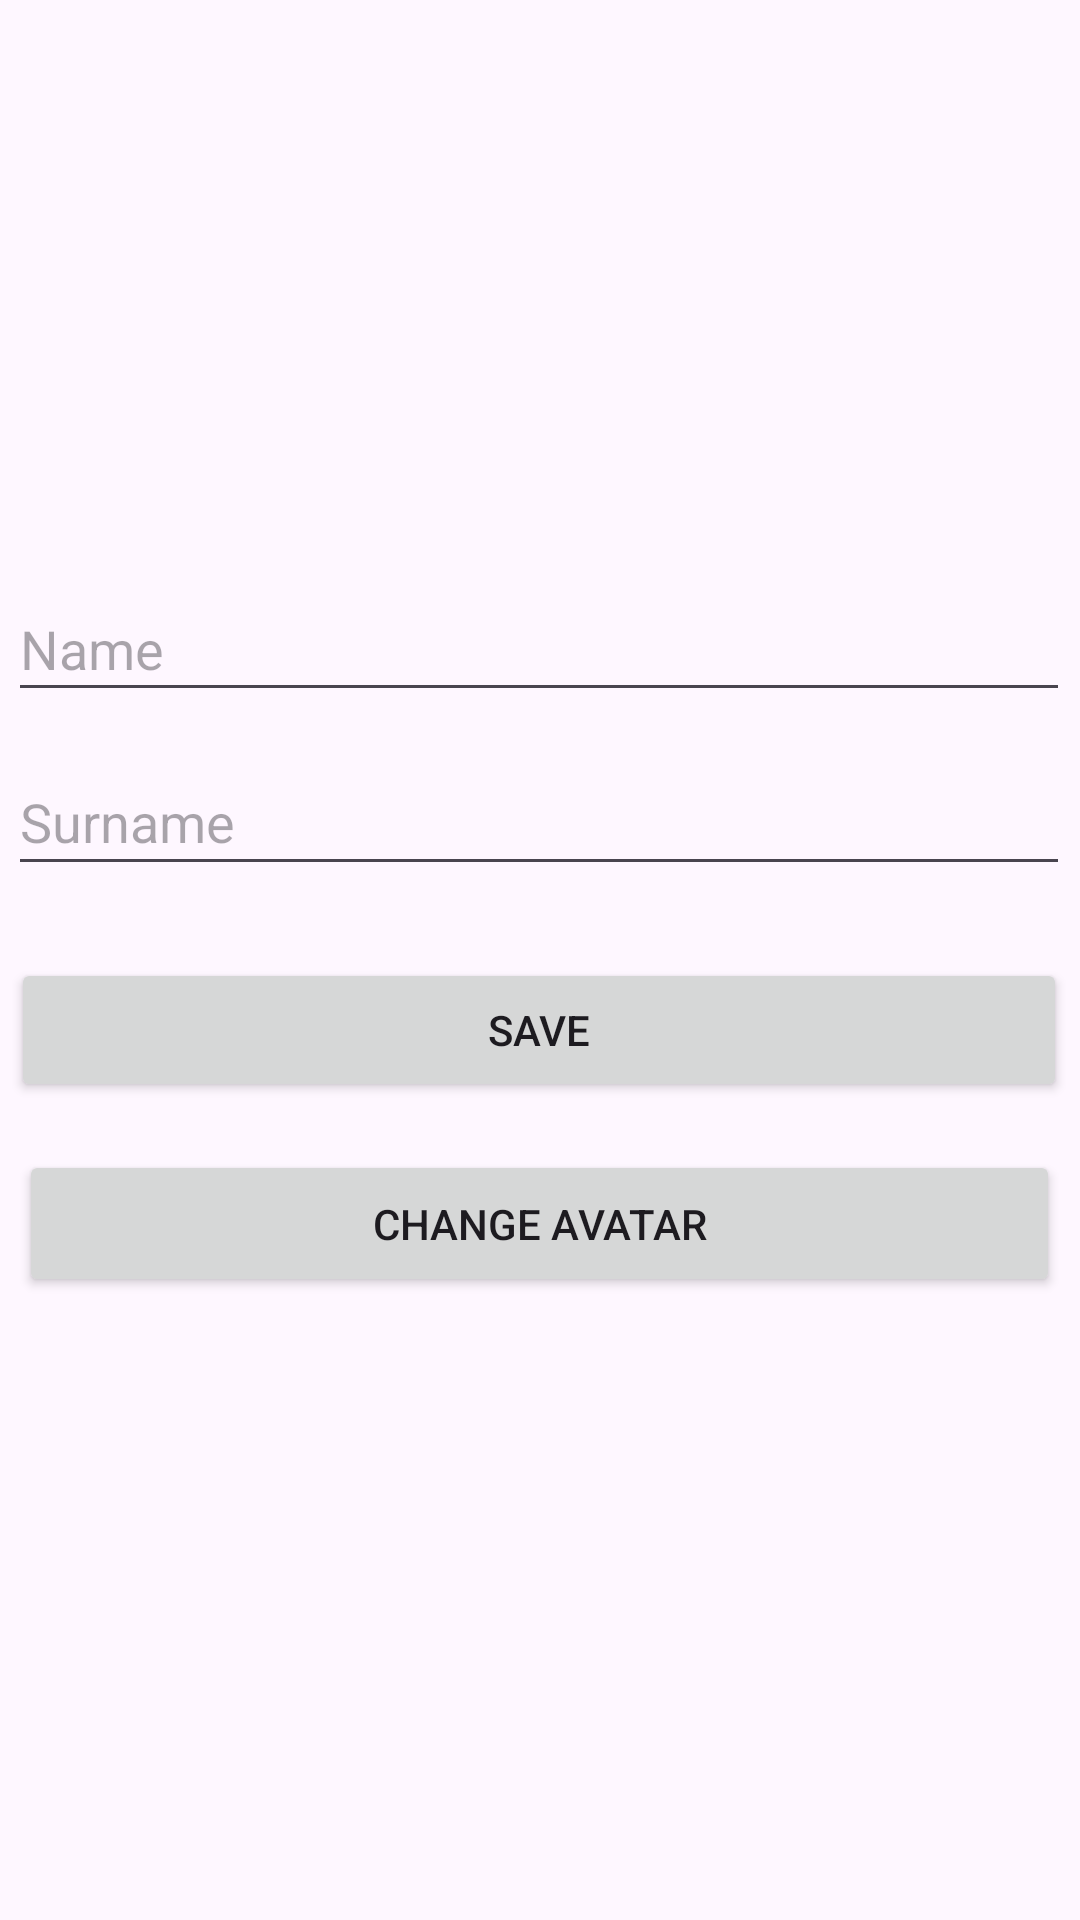

Here is an Android app screen rendered from its layout file. Give the layout XML and the strings, colors and styles it references.
<!-- AndroidManifest.xml: application theme Theme.OOP_33 -->
<!-- res/layout/activity_second.xml -->
<?xml version="1.0" encoding="utf-8"?>
<androidx.constraintlayout.widget.ConstraintLayout xmlns:android="http://schemas.android.com/apk/res/android"
    xmlns:app="http://schemas.android.com/apk/res-auto"
    xmlns:tools="http://schemas.android.com/tools"
    android:layout_width="match_parent"
    android:layout_height="match_parent"
    tools:context=".SecondActivity">

    <com.google.android.material.textfield.TextInputEditText
        android:id="@+id/tietName"
        android:layout_width="354dp"
        android:layout_height="45dp"
        android:hint="Name"
        app:layout_constraintBottom_toBottomOf="parent"
        app:layout_constraintEnd_toEndOf="parent"
        app:layout_constraintHorizontal_bias="0.421"
        app:layout_constraintStart_toStartOf="parent"
        app:layout_constraintTop_toTopOf="parent"
        app:layout_constraintVertical_bias="0.323" />

    <com.google.android.material.textfield.TextInputEditText
        android:id="@+id/tietSurname"
        android:layout_width="354dp"
        android:layout_height="46dp"
        android:layout_marginTop="12dp"
        android:hint="Surname"
        app:layout_constraintEnd_toEndOf="parent"
        app:layout_constraintHorizontal_bias="0.0"
        app:layout_constraintStart_toStartOf="@+id/tietName"
        app:layout_constraintTop_toBottomOf="@+id/tietName" />

    <Button
        android:id="@+id/btSave"
        android:layout_width="352dp"
        android:layout_height="0dp"
        android:layout_marginTop="24dp"
        android:text="Save"
        app:layout_constraintEnd_toEndOf="@+id/tietSurname"
        app:layout_constraintHorizontal_bias="0.495"
        app:layout_constraintStart_toStartOf="@+id/tietSurname"
        app:layout_constraintTop_toBottomOf="@+id/tietSurname" />

    <Button
        android:id="@+id/btChangeAvatar"
        android:layout_width="347dp"
        android:layout_height="49dp"
        android:layout_marginTop="16dp"
        android:text="Change avatar"
        app:layout_constraintEnd_toEndOf="@+id/btSave"
        app:layout_constraintStart_toStartOf="@+id/btSave"
        app:layout_constraintTop_toBottomOf="@+id/btSave" />

</androidx.constraintlayout.widget.ConstraintLayout>
<!-- resources referenced by this layout -->
<resources>
  <style name="Theme.OOP_33" parent="Base.Theme.OOP_33" />
  <style name="Base.Theme.OOP_33" parent="Theme.Material3.DayNight.NoActionBar">
          
          
      </style>
</resources>
